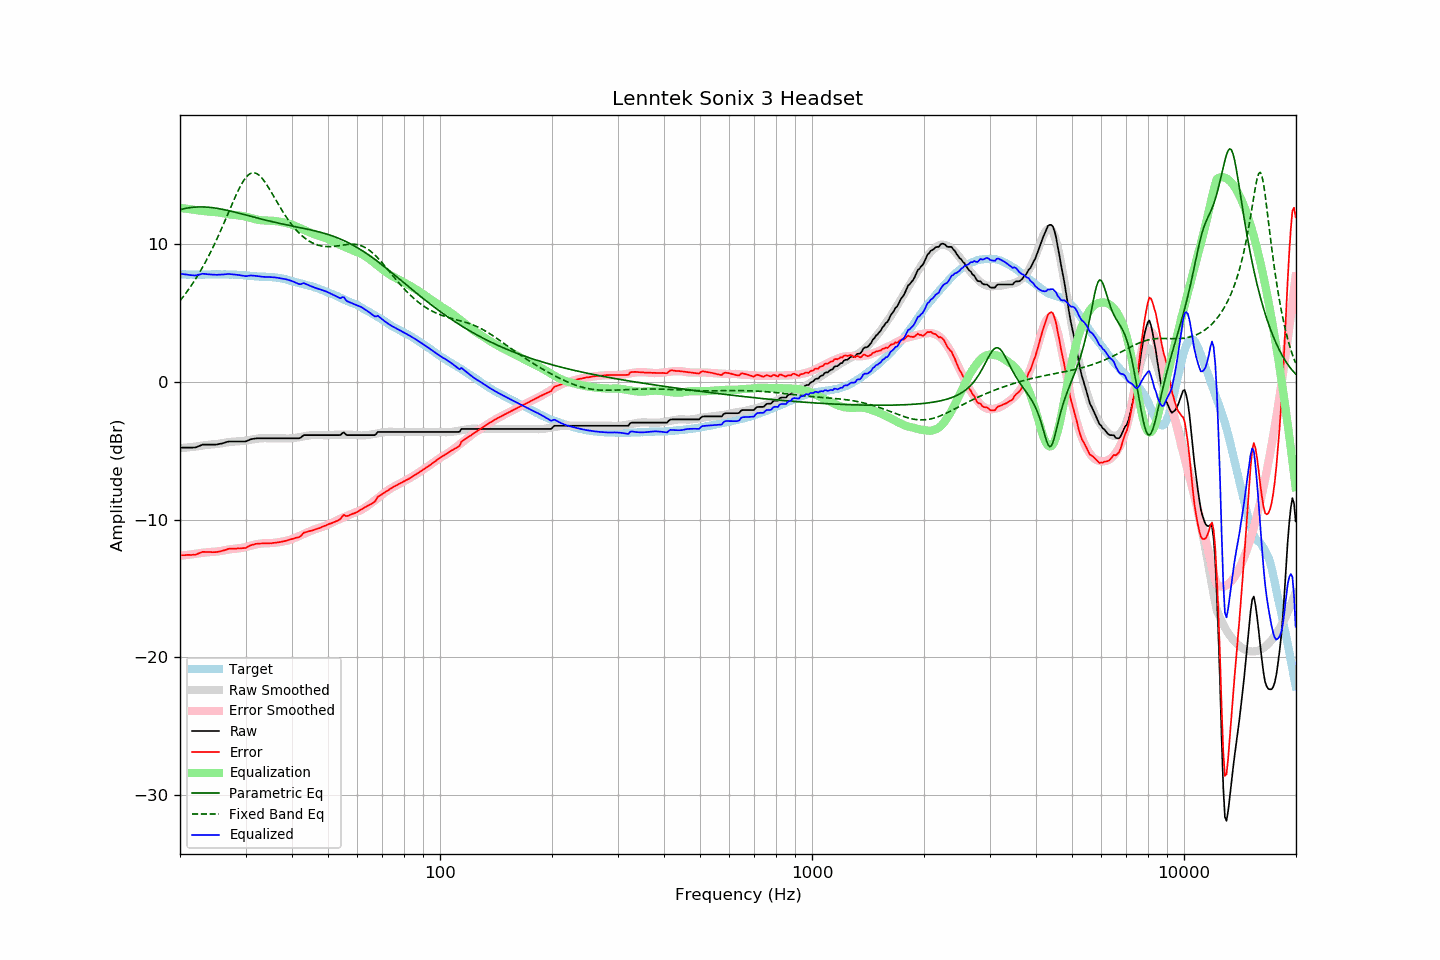

Data behind this chart, as committed beside it:
frequency, raw, error, smoothed, error_smoothed, equalization, parametric_eq, fixed_band_eq, equalized_raw, equalized_smoothed, target
20.00, -4.78, -12.60, -4.82, -12.63, 12.63, 12.50, 5.89, 7.86, 7.82, 7.82
20.20, -4.78, -12.59, -4.81, -12.62, 12.62, 12.53, 6.04, 7.84, 7.81, 7.81
20.40, -4.78, -12.59, -4.79, -12.60, 12.60, 12.56, 6.19, 7.82, 7.81, 7.81
20.61, -4.78, -12.59, -4.78, -12.59, 12.59, 12.59, 6.34, 7.81, 7.80, 7.81
20.81, -4.78, -12.57, -4.77, -12.57, 12.57, 12.61, 6.50, 7.79, 7.80, 7.79
21.02, -4.78, -12.57, -4.76, -12.56, 12.56, 12.63, 6.66, 7.78, 7.80, 7.79
21.23, -4.78, -12.57, -4.75, -12.54, 12.54, 12.65, 6.82, 7.76, 7.79, 7.79
21.44, -4.78, -12.57, -4.73, -12.53, 12.53, 12.67, 6.99, 7.75, 7.79, 7.80
21.66, -4.77, -12.55, -4.72, -12.51, 12.51, 12.68, 7.17, 7.74, 7.79, 7.79
21.87, -4.77, -12.56, -4.71, -12.50, 12.50, 12.69, 7.34, 7.73, 7.79, 7.80
22.09, -4.75, -12.53, -4.69, -12.48, 12.48, 12.70, 7.53, 7.73, 7.79, 7.78
22.31, -4.70, -12.49, -4.68, -12.47, 12.47, 12.70, 7.72, 7.77, 7.79, 7.79
22.54, -4.66, -12.44, -4.66, -12.45, 12.45, 12.71, 7.91, 7.79, 7.79, 7.78
22.76, -4.61, -12.40, -4.64, -12.43, 12.43, 12.71, 8.11, 7.82, 7.79, 7.79
22.99, -4.56, -12.35, -4.62, -12.41, 12.41, 12.71, 8.31, 7.86, 7.79, 7.79
23.22, -4.56, -12.35, -4.61, -12.40, 12.40, 12.70, 8.52, 7.84, 7.79, 7.79
23.45, -4.56, -12.35, -4.59, -12.39, 12.39, 12.70, 8.74, 7.83, 7.80, 7.80
23.69, -4.56, -12.35, -4.58, -12.37, 12.37, 12.69, 8.95, 7.82, 7.80, 7.80
23.92, -4.56, -12.35, -4.57, -12.36, 12.36, 12.68, 9.18, 7.81, 7.80, 7.79
24.16, -4.56, -12.36, -4.55, -12.36, 12.36, 12.67, 9.41, 7.80, 7.80, 7.80
24.40, -4.56, -12.37, -4.54, -12.35, 12.35, 12.65, 9.65, 7.79, 7.80, 7.81
24.65, -4.56, -12.37, -4.53, -12.34, 12.34, 12.64, 9.89, 7.78, 7.81, 7.81
24.89, -4.56, -12.37, -4.52, -12.33, 12.33, 12.62, 10.14, 7.77, 7.81, 7.81
25.14, -4.55, -12.35, -4.51, -12.32, 12.32, 12.61, 10.39, 7.77, 7.81, 7.81
25.39, -4.52, -12.33, -4.50, -12.31, 12.31, 12.59, 10.64, 7.79, 7.81, 7.81
25.65, -4.50, -12.31, -4.48, -12.29, 12.29, 12.56, 10.91, 7.79, 7.81, 7.81
25.91, -4.48, -12.28, -4.46, -12.27, 12.27, 12.54, 11.17, 7.79, 7.81, 7.80
26.16, -4.45, -12.26, -4.44, -12.24, 12.24, 12.52, 11.44, 7.80, 7.81, 7.81
26.43, -4.41, -12.22, -4.42, -12.22, 12.22, 12.50, 11.71, 7.81, 7.80, 7.81
26.69, -4.37, -12.17, -4.40, -12.20, 12.20, 12.47, 11.99, 7.83, 7.80, 7.80
26.96, -4.34, -12.13, -4.38, -12.18, 12.18, 12.44, 12.26, 7.84, 7.80, 7.79
27.23, -4.33, -12.12, -4.36, -12.16, 12.16, 12.42, 12.54, 7.83, 7.80, 7.79
27.50, -4.33, -12.12, -4.35, -12.15, 12.15, 12.39, 12.81, 7.82, 7.79, 7.79
27.77, -4.33, -12.12, -4.35, -12.13, 12.13, 12.36, 13.08, 7.81, 7.79, 7.79
28.05, -4.33, -12.11, -4.34, -12.12, 12.12, 12.33, 13.35, 7.79, 7.78, 7.78
28.33, -4.33, -12.11, -4.33, -12.11, 12.11, 12.30, 13.60, 7.78, 7.78, 7.78
28.62, -4.33, -12.09, -4.32, -12.10, 12.10, 12.27, 13.85, 7.77, 7.77, 7.77
28.90, -4.33, -12.10, -4.32, -12.08, 12.08, 12.24, 14.09, 7.75, 7.77, 7.77
29.19, -4.33, -12.09, -4.31, -12.06, 12.06, 12.21, 14.31, 7.74, 7.76, 7.76
29.48, -4.33, -12.08, -4.29, -12.04, 12.04, 12.18, 14.51, 7.72, 7.75, 7.75
29.78, -4.33, -12.07, -4.28, -12.02, 12.02, 12.15, 14.69, 7.69, 7.74, 7.74
30.08, -4.32, -12.06, -4.26, -11.99, 11.99, 12.12, 14.84, 7.68, 7.73, 7.74
30.38, -4.27, -11.99, -4.24, -11.96, 11.96, 12.09, 14.97, 7.69, 7.72, 7.72
30.68, -4.22, -11.93, -4.22, -11.93, 11.93, 12.06, 15.07, 7.71, 7.71, 7.71
30.99, -4.17, -11.87, -4.20, -11.90, 11.90, 12.03, 15.14, 7.73, 7.70, 7.70
31.30, -4.15, -11.83, -4.18, -11.87, 11.87, 12.00, 15.18, 7.72, 7.69, 7.69
31.61, -4.13, -11.81, -4.16, -11.84, 11.84, 11.96, 15.19, 7.71, 7.68, 7.68
31.93, -4.11, -11.77, -4.14, -11.81, 11.81, 11.93, 15.16, 7.70, 7.67, 7.66
32.24, -4.10, -11.76, -4.12, -11.78, 11.78, 11.90, 15.11, 7.69, 7.66, 7.66
32.57, -4.10, -11.75, -4.11, -11.76, 11.76, 11.87, 15.03, 7.67, 7.66, 7.65
32.89, -4.10, -11.74, -4.10, -11.75, 11.75, 11.84, 14.92, 7.65, 7.65, 7.64
33.22, -4.10, -11.74, -4.09, -11.73, 11.73, 11.81, 14.79, 7.64, 7.64, 7.64
33.55, -4.10, -11.73, -4.09, -11.72, 11.72, 11.78, 14.65, 7.63, 7.64, 7.63
33.89, -4.10, -11.73, -4.09, -11.72, 11.72, 11.76, 14.48, 7.62, 7.63, 7.64
34.23, -4.10, -11.72, -4.09, -11.72, 11.72, 11.73, 14.31, 7.62, 7.63, 7.62
34.57, -4.10, -11.72, -4.09, -11.71, 11.71, 11.70, 14.12, 7.62, 7.62, 7.62
34.92, -4.10, -11.72, -4.09, -11.71, 11.71, 11.67, 13.93, 7.61, 7.61, 7.62
35.27, -4.10, -11.72, -4.10, -11.70, 11.70, 11.64, 13.73, 7.61, 7.61, 7.62
35.62, -4.10, -11.69, -4.10, -11.70, 11.70, 11.62, 13.53, 7.60, 7.60, 7.60
35.97, -4.10, -11.69, -4.10, -11.68, 11.68, 11.59, 13.33, 7.59, 7.59, 7.59
... 635 more rows
